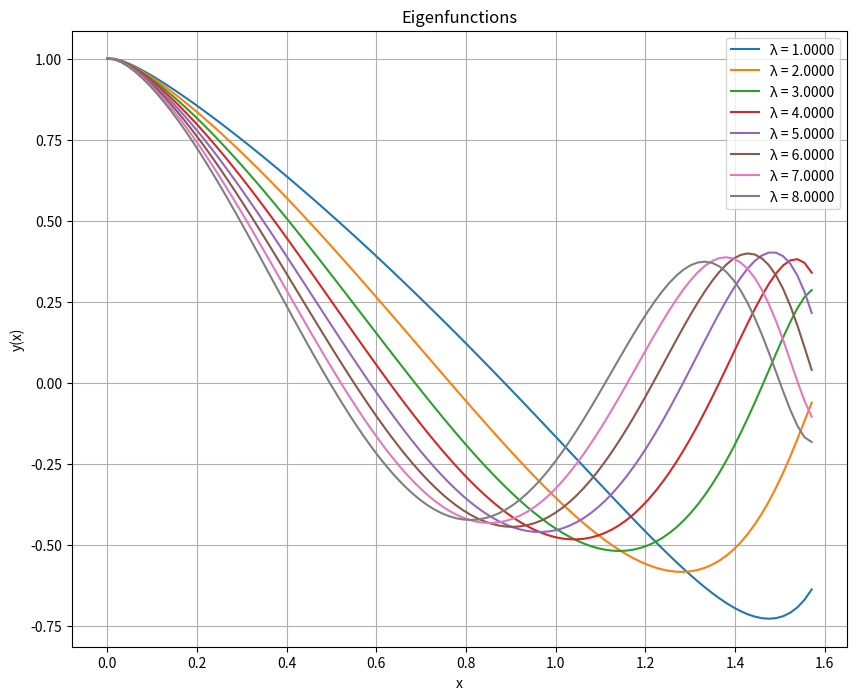

Write Python code to recreate this figure.
import numpy as np
from matplotlib import pyplot as plt


def taylor_cos(x):
    return 1 - (x**2) / 2 + (x**4) / 24


def taylor_sin(x):
    return x - (x**3) / 6 + (x**5) / 120


m = 1


def first_order(x, y, lam):
    u, v = y
    first = (-2 / taylor_cos(x)) * (
        lam
        - (m**2 * taylor_cos(x) * 2) / (2 * taylor_sin(x) * 2)
        + taylor_cos(x) / taylor_sin(x)
    )
    second = -taylor_cos(2 * x) / (taylor_cos(x) * taylor_sin(x))
    matrix = np.array([[0, 1], [first, second]])
    return np.dot(matrix, np.array([u, v]))


def euler_method(f, xrange, y0, h, lambda_, tol=1e-10, max_iter=100):
    """
    Backward Euler method for solving a system of ODEs.

    Parameters:
        f: Function f(x, y, lambda_) defining the system of ODEs (dy/dx = f(x, y, lambda_)).
        y0: Initial condition (numpy array of size n).
        xrange: Tuple (x_start, x_end) defining the integration interval.
        lambda_: Parameter passed to the function f.
        steps: Number of steps for the integration.
        tol: Tolerance for Newton's method convergence.
        max_iter: Maximum number of iterations for Newton's method.

    Returns:
        x: Array of x values.
        y: Array of solution values (shape: (steps, n)).
    """
    x = np.linspace(xrange[0], xrange[1], steps + 1)
    y = np.zeros((steps, len(y0)))
    y[0] = y0

    for i in range(steps - 1):
        y_i = y[i]
        x_next = x[i + 1]
        g = lambda y_next: y_next - h * f(x_next, y_next, lambda_) - y_i
        y_next = y_i
        for _ in range(max_iter):
            residual = g(y_next)

            jacobian = np.eye(len(y0)) - h * finite_difference_jacobian(
                f, x_next, y_next, lambda_
            )

            y_next = y_next - np.linalg.solve(jacobian, residual)
            if np.linalg.norm(residual, ord=np.inf) < tol:
                break
        else:
            print(f"Warning: Newton's method did not converge at step {i + 1}")

        y[i + 1] = y_next

    return y


def finite_difference_jacobian(f, x, y, lambda_, epsilon=1e-6):
    n = len(y)
    jacobian = np.zeros((n, n))

    for j in range(n):
        y_perturbed = y.copy()
        y_perturbed[j] += epsilon
        f_perturbed = f(x, y_perturbed, lambda_)
        f_unperturbed = f(x, y, lambda_)
        jacobian[:, j] = (f_perturbed - f_unperturbed) / epsilon

    return jacobian


def fun(lam, xrange, h, steps, a1, a2, b1, b2):
    u1 = euler_method(first_order, xrange, np.array([1, 0]), h, lam, steps)
    u2 = euler_method(first_order, xrange, np.array([0, 1]), h, lam, steps)
    u1_a, v1_a = u1[0]
    u2_a, v2_a = u2[0]
    u1_b, v1_b = u1[-1]
    u2_b, v2_b = u2[-1]
    return np.linalg.det(
        np.array(
            [
                [a1 * u1_a + b1 * v1_a, a1 * u2_a + b1 * v2_a],
                [a2 * u1_b + b2 * v1_b, a2 * u2_b + b2 * v2_b],
            ]
        )
    )


def central(lam, xrange, h, steps, a1, a2, b1, b2, deltat=1e-6):
    fun1 = fun(lam + deltat, xrange, h, steps, a1, a2, b1, b2)
    fun2 = fun(lam - deltat, xrange, h, steps, a1, a2, b1, b2)
    return (fun1 - fun2) / (2 * deltat)


def newton(xrange, lam_init, a1, a2, b1, b2, h, steps, tol=1e-5, iter=100):
    x = lam_init
    for _ in range(iter):
        fx = fun(x, xrange, h, steps, a1, a2, b1, b2)
        df_dx = central(x, xrange, h, steps, a1, a2, b1, b2)

        if abs(fx) < tol:
            return x

        if df_dx == 0:
            raise ValueError("df_dx is zero in newton")

        x = x - fx / df_dx

    raise RuntimeError("Newton did not converge")


def plot(xrange, lam_values, h, steps=200):
    x_values = np.linspace(xrange[0], xrange[1], steps)
    plt.figure(figsize=(10, 8))
    for lam_value in lam_values:
        u1 = euler_method(first_order, xrange, np.array([1, 0]), h, lam_value, steps)
        u2 = euler_method(first_order, xrange, np.array([0, 1]), h, lam_value, steps)
        u1a, u1b = u1[0, 0], u1[-1, 0]
        u2a, u2b = u2[0, 0], u2[-1, 0]
        A = np.array([[u1a, u2a], [u1b, u2b]])

        c = np.array([1, 1])

        y = c[0] * u1[:, 0] + c[1] * u2[:, 0]

        if np.abs(np.linalg.det(A)) <= 1e-5:
            _, _, Vt = np.linalg.svd(A)
            c = Vt.T[:, -1]
            y = c[1] * u1[:, 0] + c[0] * u2[:, 0]

        plt.plot(x_values, y, label=f"λ = {lam_value:.4f}")

    plt.xlabel("x")
    plt.ylabel("y(x)")
    plt.title("Eigenfunctions")
    plt.legend()
    plt.grid(True)
    plt.show()


xrange = [0, np.pi / 2]
a1, a2 = 1, 1
b1, b2 = 0, 0
steps = 100
h = (np.pi / 2) / steps
lambda_inits = np.array([1, 2, 3, 4, 5, 6, 7, 8])
lam_values = [newton(xrange, li, a1, b1, a2, b2, h, steps) for li in lambda_inits]
plot(xrange, lam_values, h, steps)
